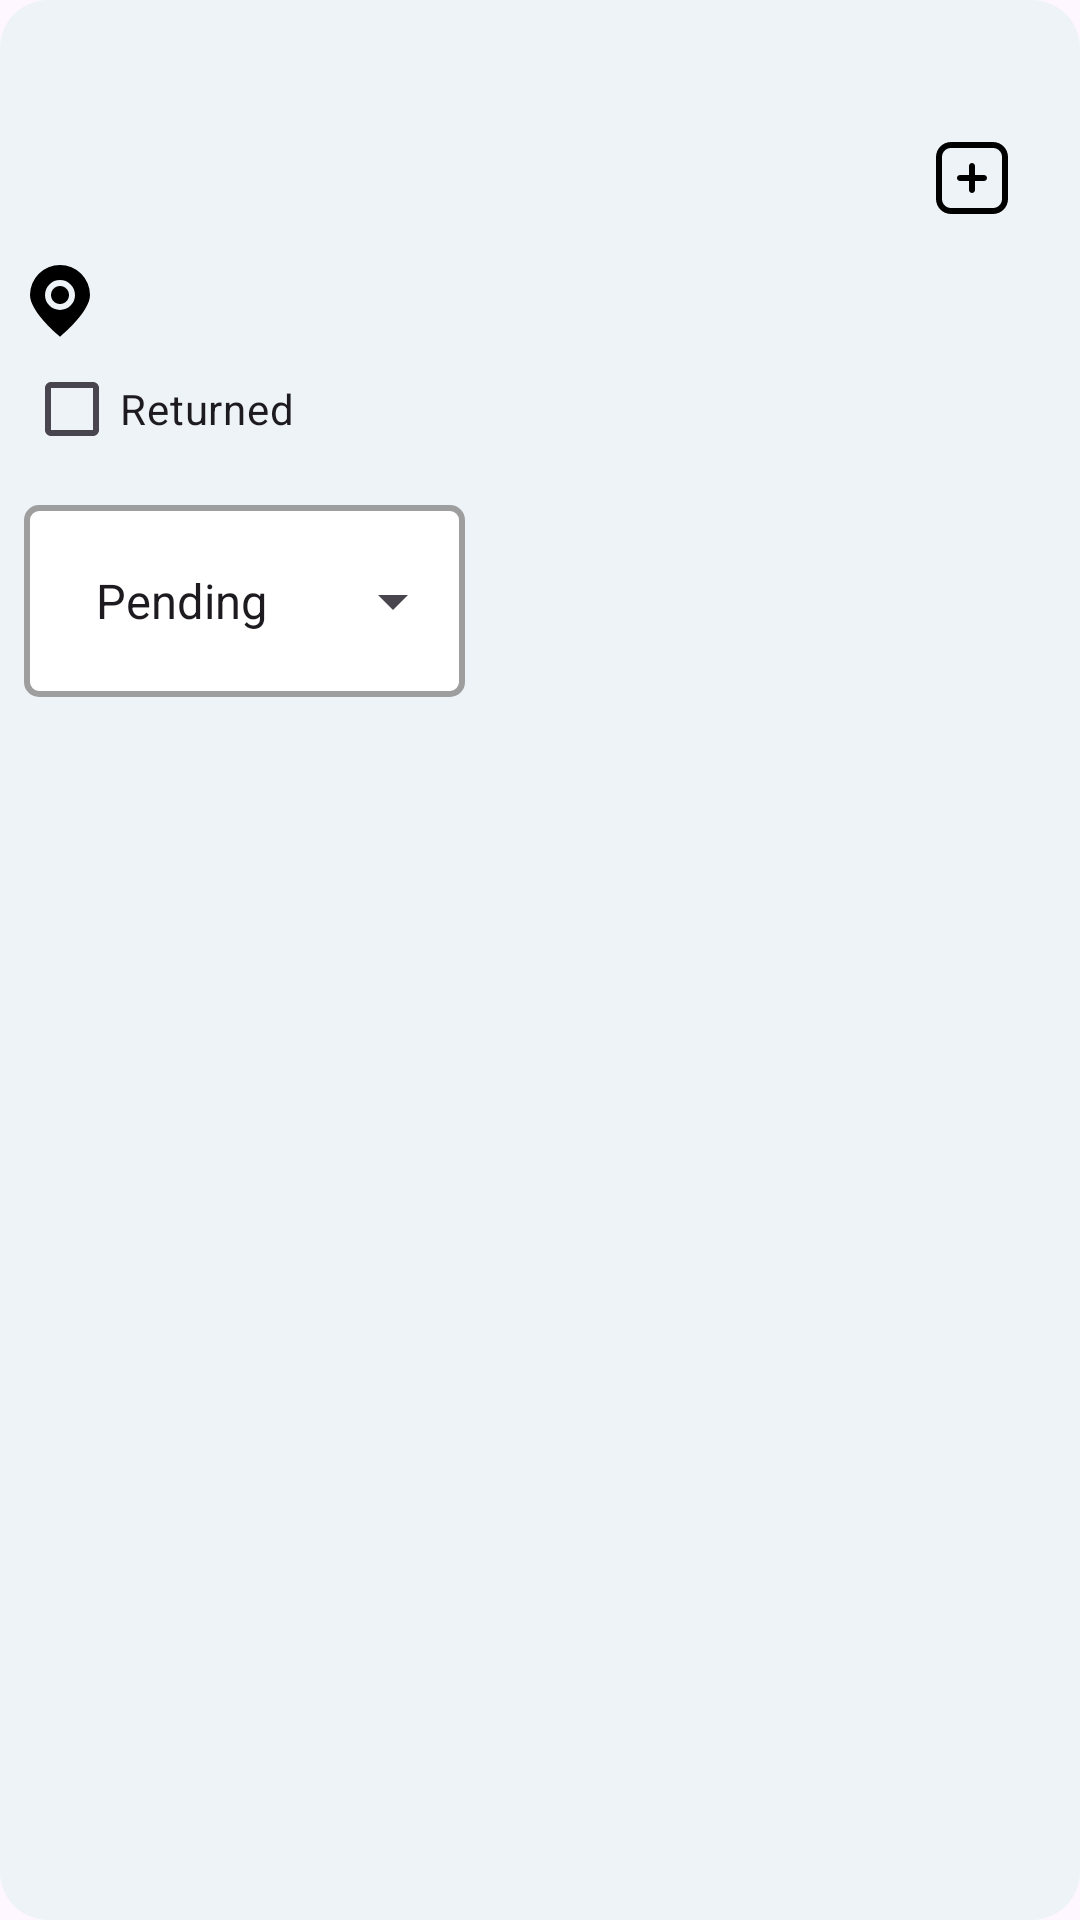

Layout XML and referenced resources for this Android screen:
<!-- AndroidManifest.xml: application theme Theme.JobTracker -->
<!-- res/layout/application_item.xml -->
<?xml version="1.0" encoding="utf-8"?>
<LinearLayout xmlns:android="http://schemas.android.com/apk/res/android"
    xmlns:app="http://schemas.android.com/apk/res-auto"
    xmlns:tools="http://schemas.android.com/tools"
    android:orientation="vertical"
    android:layout_width="match_parent"
    android:layout_height="wrap_content"
    android:background="@drawable/rounded_corners"
    android:layout_margin="12dp">

    <com.google.android.material.textview.MaterialTextView
        android:id="@+id/application_LBL_date"
        android:layout_width="wrap_content"
        android:layout_height="wrap_content"
        android:layout_marginTop="12dp"
        android:layout_marginStart="12dp"
        android:layout_gravity="end"
        android:layout_marginEnd="@dimen/data_end_margin"
        android:maxLines="1"
        android:minLines="1"
        android:textSize="@dimen/data_text_size"
        tools:text="2024-01-01" />

    <LinearLayout
        android:layout_width="match_parent"
        android:layout_height="wrap_content"
        android:padding="12dp"
        android:orientation="horizontal">
        <com.google.android.material.textview.MaterialTextView
            android:id="@+id/application_LBL_title"
            android:layout_width="0dp"
            android:layout_height="wrap_content"
            android:layout_weight="1"
            android:layout_marginEnd="12dp"
            android:textSize="18sp"
            android:textColor="#1F304c"
            android:textStyle="bold"
            tools:text="Job Title"
            />

        <com.google.android.material.imageview.ShapeableImageView
            android:id="@+id/application_IMAGEVIEW_plus"
            android:layout_width="wrap_content"
            android:layout_height="wrap_content"
            android:layout_marginEnd="12dp"
            android:layout_marginTop="3dp"
            android:layout_gravity="top"
            android:src="@drawable/ic_plus"

            />

    </LinearLayout>

    <com.google.android.material.textview.MaterialTextView
        android:id="@+id/application_LBL_location"
        android:layout_width="wrap_content"
        android:layout_height="wrap_content"
        android:layout_below="@id/job_LBL_name"
        android:layout_alignStart="@id/job_LBL_name"
        android:layout_marginTop="@dimen/data_end_margin"
        android:layout_marginStart="8dp"
        android:layout_marginEnd="@dimen/data_end_margin"
        android:maxLines="1"
        android:minLines="1"
        android:drawableStart="@drawable/ic_marker"
        android:drawablePadding="4dp"
        android:textSize="@dimen/data_text_size"
        tools:text="Rishon Lezion, Israel" />



    <CheckBox android:id="@+id/application_CHECKBOX_returned"
        android:layout_width="wrap_content"
        android:layout_height="wrap_content"
        android:layout_marginStart="8dp"
        android:text="@string/returned" />

    <RelativeLayout
        android:layout_width="wrap_content"
        android:layout_height="wrap_content"
        android:layout_marginEnd="8dp"
        android:layout_marginStart="8dp"
        android:background="@drawable/spinner_style"
        app:layout_constraintEnd_toEndOf="parent"
        app:layout_constraintStart_toStartOf="parent"
        app:layout_constraintTop_toTopOf="parent">

        <Spinner
            android:id="@+id/application_SPINNER_status"
            style="@style/Widget.AppCompat.DropDownItem.Spinner"
            android:layout_width="wrap_content"
            android:layout_height="48dp"
            android:entries="@array/status_array"
            android:spinnerMode="dialog" />

    </RelativeLayout>

    <LinearLayout
        android:layout_width="match_parent"
        android:layout_height="match_parent"
        android:layout_margin="12dp"
        android:orientation="horizontal">

        
        <androidx.recyclerview.widget.RecyclerView
            android:id="@+id/list_LST_events"
            android:layout_width="match_parent"
            android:layout_height="match_parent"
            tools:listitem="@layout/event_item" />

    </LinearLayout>
</LinearLayout>
<!-- res/layout/event_item.xml (included above) -->
<?xml version="1.0" encoding="utf-8"?>
<FrameLayout xmlns:android="http://schemas.android.com/apk/res/android"
    android:layout_width="match_parent"
    android:layout_height="wrap_content"
    xmlns:app="http://schemas.android.com/apk/res-auto">

    
    <androidx.cardview.widget.CardView
        android:id="@+id/event_CARD_data"
        android:layout_width="match_parent"
        android:layout_height="wrap_content"
        app:cardCornerRadius="16dp"
        android:layout_margin="12dp">
            <LinearLayout
                android:layout_width="match_parent"
                android:layout_height="match_parent"
                android:paddingBottom="12dp"
                android:paddingStart="12dp"
                android:paddingTop="12dp"
                android:layout_alignParentStart="true"
                android:orientation="vertical">
                <LinearLayout
                    android:layout_width="match_parent"
                    android:layout_height="wrap_content"
                    android:orientation="horizontal"
                    >

                    <com.google.android.material.textview.MaterialTextView
                        android:id="@+id/event_LBL_title"
                        android:layout_width="0dp"
                        android:layout_height="wrap_content"
                        android:layout_marginBottom="12dp"
                        android:layout_marginEnd="5dp"
                        android:layout_weight="1"
                        android:maxLines="1"
                        android:minLines="1"
                        android:textStyle="bold"
                        android:textSize="@dimen/data_text_size"
                        android:text="@string/she_returned_after_one_1"
                        />



                    <com.google.android.material.imageview.ShapeableImageView

                        android:id="@+id/event_IMAGEVIEW_Edit"
                        android:layout_width="48dp"
                        android:layout_height="wrap_content"
                        android:layout_gravity="end|top"
                        app:layout_constraintEnd_toEndOf="parent"
                        android:src="@drawable/ic_pencil"

                        />

                </LinearLayout>

                
                <com.google.android.material.textview.MaterialTextView
                    android:id="@+id/event_LBL_description"
                    android:layout_width="match_parent"
                    android:layout_height="wrap_content"
                    android:layout_marginBottom="12dp"
                    android:paddingEnd="12dp"
                    android:maxLines="2"
                    android:minLines="2"
                    android:textSize="@dimen/data_text_size"
                    />


            <com.google.android.material.textview.MaterialTextView
                android:id="@+id/event_LBL_date"
                android:layout_width="wrap_content"
                android:layout_height="wrap_content"
                android:layout_marginTop="@dimen/data_end_margin"
                android:layout_marginBottom="@dimen/data_margin"
                android:layout_marginEnd="@dimen/data_end_margin"
                android:maxLines="1"
                android:minLines="1"
                android:textSize="@dimen/data_text_size"
                android:text="2024-01-01" />

            </LinearLayout>
    </androidx.cardview.widget.CardView>

</FrameLayout>
<!-- resources referenced by this layout -->
<resources>
  <string-array name="status_array">
          <item>Pending</item>
          <item>In Process</item>
          <item>Rejected</item>
          <item>Accepted</item>
      </string-array>
  <dimen name="data_end_margin">5dp</dimen>
  <dimen name="data_margin">5dp</dimen>
  <dimen name="data_text_size">15sp</dimen>
  <!-- drawable ic_marker (drawable) -->
  <?xml version="1.0" encoding="utf-8"?>
  <vector xmlns:android="http://schemas.android.com/apk/res/android"
      android:width="24dp"
      android:height="24dp"
      android:viewportWidth="24"
      android:viewportHeight="24">
  
      <path
          android:fillColor="#000000"
          android:pathData="M12,0A10.011,10.011,0,0,0,2,10c0,5.282,8.4,12.533,9.354,13.343l0.646 0.546 0.646-0.546C13.6,22.533,22,15.282,22,10A10.011,10.011,0,0,0,12,0Zm0,15a5,5,0,1,1,5-5A5.006,5.006,0,0,1,12,15Z" />
      <path
          android:fillColor="#000000"
          android:pathData="M 12 7 C 13.6568542495 7 15 8.34314575051 15 10 C 15 11.6568542495 13.6568542495 13 12 13 C 10.3431457505 13 9 11.6568542495 9 10 C 9 8.34314575051 10.3431457505 7 12 7 Z" />
  </vector>
  <!-- drawable ic_plus (drawable) -->
  <?xml version="1.0" encoding="utf-8"?>
  <vector xmlns:android="http://schemas.android.com/apk/res/android"
      android:width="24dp"
      android:height="24dp"
      android:viewportWidth="24"
      android:viewportHeight="24">
  
      <path
          android:fillColor="#000000"
          android:pathData="M17,12c0,0.553-0.448,1-1,1h-3v3c0,0.553-0.448,1-1,1s-1-0.447-1-1v-3h-3c-0.552,0-1-0.447-1-1s0.448-1,1-1h3v-3c0-0.553,0.448-1,1-1s1,0.447,1,1v3h3c0.552,0,1,0.447,1,1Zm7-7v14c0,2.757-2.243,5-5,5H5c-2.757,0-5-2.243-5-5V5C0,2.243,2.243,0,5,0h14c2.757,0,5,2.243,5,5Zm-2,0c0-1.654-1.346-3-3-3H5c-1.654,0-3,1.346-3,3v14c0,1.654,1.346,3,3,3h14c1.654,0,3-1.346,3-3V5Z" />
  </vector>
  <!-- drawable rounded_corners (drawable) -->
  <shape xmlns:android="http://schemas.android.com/apk/res/android">
      <solid android:color="@color/background_apps_color" />
      <corners android:radius="16dp" />
  </shape>
  <!-- drawable spinner_style (drawable) -->
  <?xml version="1.0" encoding="utf-8"?>
  <layer-list xmlns:android="http://schemas.android.com/apk/res/android">
      <item
          android:bottom="8dp"
          android:top="8dp">
          <shape>
              <solid android:color="@android:color/white" />
              <corners android:radius="4dp" />
              <stroke
                  android:width="2dp"
                  android:color="#9E9E9E" />
              <padding
                  android:bottom="16dp"
                  android:left="8dp"
                  android:top="16dp" />
          </shape>
      </item>
  </layer-list>
  <string name="returned">Returned</string>
  <string name="she_returned_after_one_1">she returned after one 1</string>
  <style name="Theme.JobTracker" parent="Base.Theme.JobTracker" />
  <color name="background_apps_color">#EEF3F7</color>
  <style name="Base.Theme.JobTracker" parent="Theme.Material3.DayNight.NoActionBar">
          
           <item name="colorPrimary">@color/title_color</item>
          <item name="colorSecondary">#C1C7CE</item>
      </style>
  <color name="title_color">#1D4271</color>
</resources>
